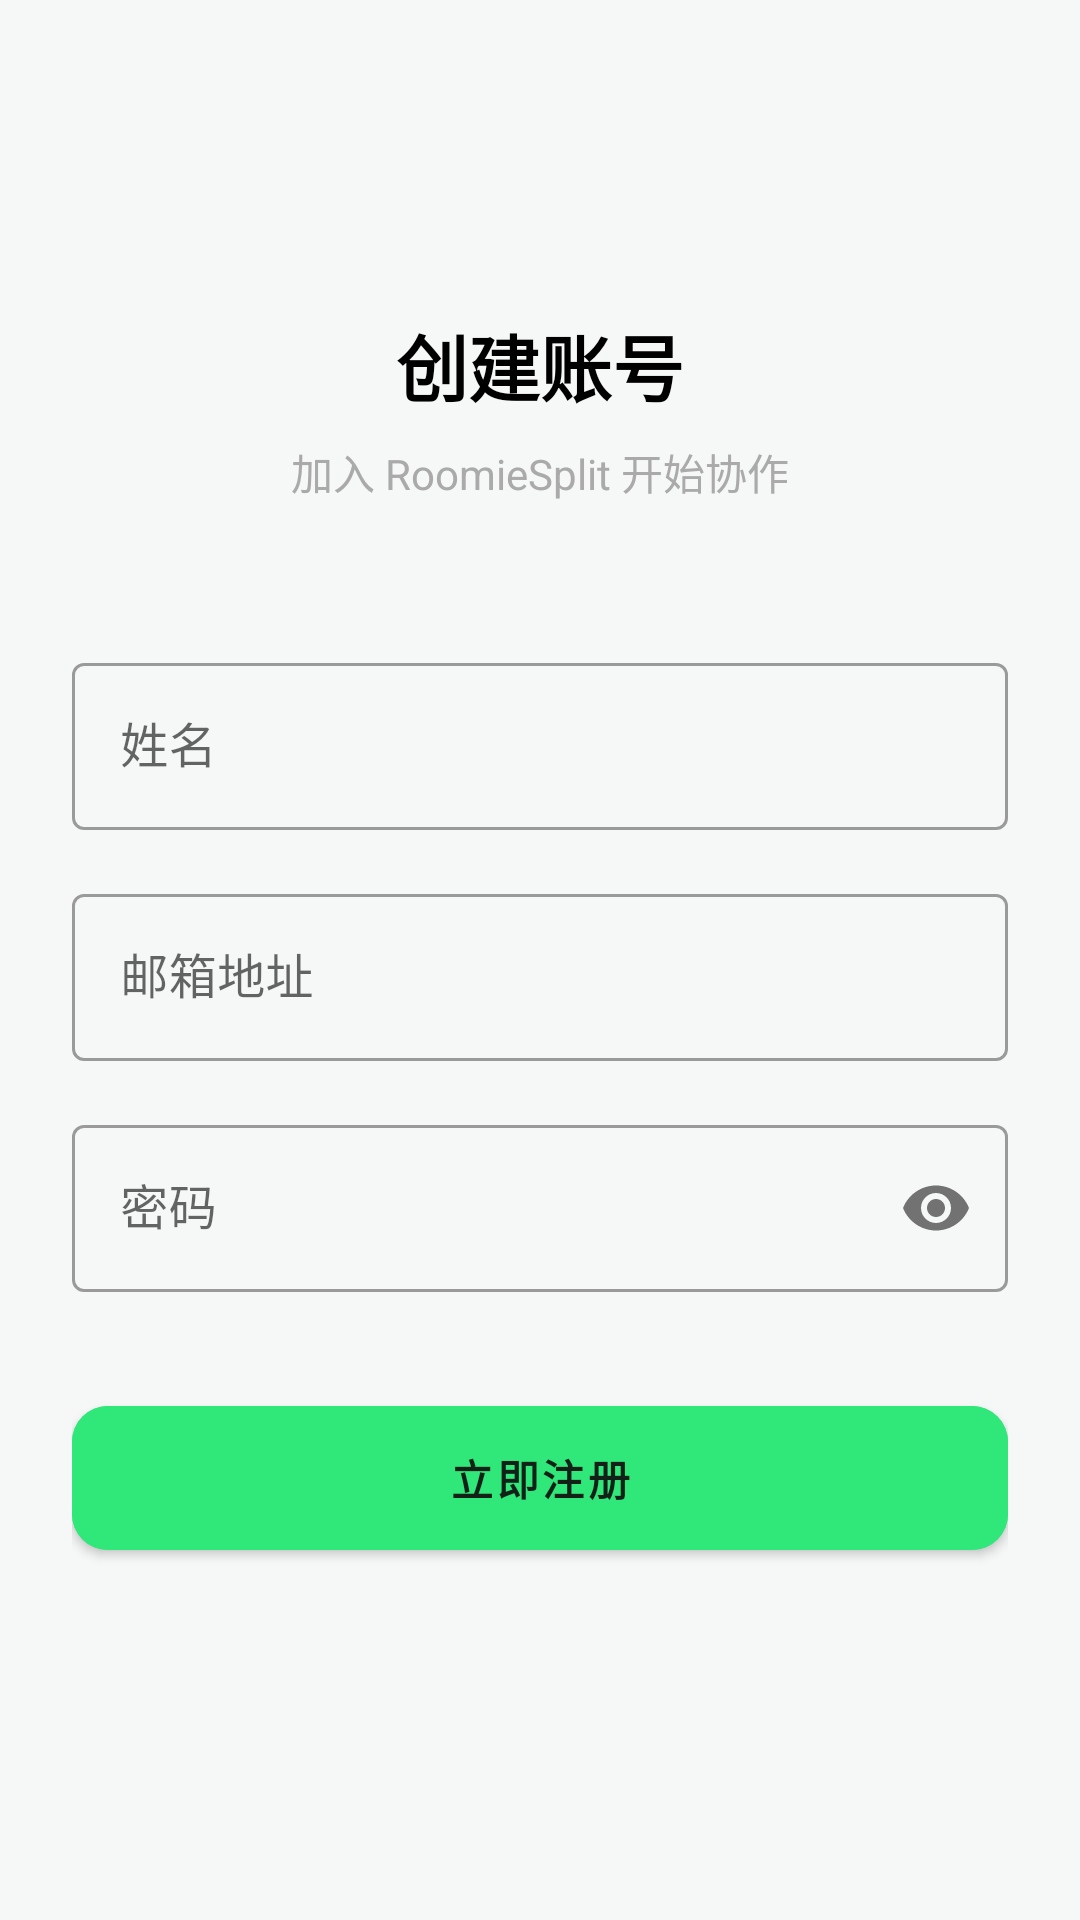

Reconstruct the res/layout file that produces this screen, plus the resources it refers to.
<!-- AndroidManifest.xml: application theme Theme.RoomieSplit -->
<!-- res/layout/fragment_register.xml -->
<?xml version="1.0" encoding="utf-8"?>
<androidx.constraintlayout.widget.ConstraintLayout xmlns:android="http://schemas.android.com/apk/res/android"
    xmlns:app="http://schemas.android.com/apk/res-auto"
    xmlns:tools="http://schemas.android.com/tools"
    android:layout_width="match_parent"
    android:layout_height="match_parent"
    android:padding="24dp"
    android:background="@color/app_background"
    tools:context=".ui.RegisterFragment">

    <ImageView
        android:id="@+id/btn_back"
        android:layout_width="40dp"
        android:layout_height="40dp"
        android:src="@drawable/ic_dashboard_24dp" 
        app:tint="@color/app_text_primary"
        android:rotation="180" 
        android:layout_marginTop="16dp"
        app:layout_constraintStart_toStartOf="parent"
        app:layout_constraintTop_toTopOf="parent"/> 
        

    <TextView
        android:id="@+id/text_title"
        android:layout_width="wrap_content"
        android:layout_height="wrap_content"
        android:text="创建账号"
        android:textSize="24sp"
        android:textStyle="bold"
        android:textColor="@color/app_text_primary"
        android:layout_marginTop="80dp"
        app:layout_constraintTop_toTopOf="parent"
        app:layout_constraintStart_toStartOf="parent"
        app:layout_constraintEnd_toEndOf="parent"/>

    <TextView
        android:id="@+id/text_subtitle"
        android:layout_width="wrap_content"
        android:layout_height="wrap_content"
        android:text="加入 RoomieSplit 开始协作"
        android:textSize="14sp"
        android:textColor="@android:color/darker_gray"
        android:layout_marginTop="8dp"
        app:layout_constraintTop_toBottomOf="@id/text_title"
        app:layout_constraintStart_toStartOf="parent"
        app:layout_constraintEnd_toEndOf="parent"/>

    <com.google.android.material.textfield.TextInputLayout
        android:id="@+id/input_name_layout"
        android:layout_width="match_parent"
        android:layout_height="wrap_content"
        android:hint="姓名"
        android:layout_marginTop="48dp"
        style="@style/Widget.MaterialComponents.TextInputLayout.OutlinedBox"
        app:layout_constraintTop_toBottomOf="@id/text_subtitle">

        <com.google.android.material.textfield.TextInputEditText
            android:id="@+id/input_name"
            android:layout_width="match_parent"
            android:layout_height="wrap_content"
            android:inputType="textPersonName"/>
    </com.google.android.material.textfield.TextInputLayout>

    <com.google.android.material.textfield.TextInputLayout
        android:id="@+id/input_email_layout"
        android:layout_width="match_parent"
        android:layout_height="wrap_content"
        android:hint="邮箱地址"
        android:layout_marginTop="16dp"
        style="@style/Widget.MaterialComponents.TextInputLayout.OutlinedBox"
        app:layout_constraintTop_toBottomOf="@id/input_name_layout">

        <com.google.android.material.textfield.TextInputEditText
            android:id="@+id/input_email"
            android:layout_width="match_parent"
            android:layout_height="wrap_content"
            android:inputType="textEmailAddress"/>
    </com.google.android.material.textfield.TextInputLayout>

    <com.google.android.material.textfield.TextInputLayout
        android:id="@+id/input_password_layout"
        android:layout_width="match_parent"
        android:layout_height="wrap_content"
        android:hint="密码"
        android:layout_marginTop="16dp"
        style="@style/Widget.MaterialComponents.TextInputLayout.OutlinedBox"
        app:passwordToggleEnabled="true"
        app:layout_constraintTop_toBottomOf="@id/input_email_layout">

        <com.google.android.material.textfield.TextInputEditText
            android:id="@+id/input_password"
            android:layout_width="match_parent"
            android:layout_height="wrap_content"
            android:inputType="textPassword"/>
    </com.google.android.material.textfield.TextInputLayout>

    <com.google.android.material.button.MaterialButton
        android:id="@+id/btn_submit_register"
        android:layout_width="match_parent"
        android:layout_height="60dp"
        android:text="立即注册"
        android:textStyle="bold"
        android:backgroundTint="@color/primary"
        android:textColor="@color/background_dark"
        app:cornerRadius="12dp"
        android:layout_marginTop="32dp"
        app:layout_constraintTop_toBottomOf="@id/input_password_layout"/>

</androidx.constraintlayout.widget.ConstraintLayout>
<!-- resources referenced by this layout -->
<resources>
  <color name="app_background">@color/background_light</color>
  <color name="app_text_primary">@color/black</color>
  <color name="background_dark">#112117</color>
  <color name="primary">#30e87a</color>
  <style name="Theme.RoomieSplit" parent="Theme.MaterialComponents.DayNight.NoActionBar">
          
          <item name="colorPrimary">@color/primary</item>
          <item name="colorPrimaryVariant">@color/primary_dark</item>
          <item name="colorOnPrimary">@color/background_dark</item>
          
          <item name="colorSecondary">@color/teal_200</item>
          <item name="colorSecondaryVariant">@color/teal_700</item>
          <item name="colorOnSecondary">@color/black</item>
          
          <item name="android:statusBarColor" tools:targetApi="l">?attr/colorPrimaryVariant</item>
          
          <item name="android:windowBackground">@color/app_background</item>
          <item name="android:textColor">@color/app_text_primary</item>
      </style>
  <color name="background_light">#f6f8f7</color>
  <color name="black">#FF000000</color>
  <color name="primary_dark">#20a855</color>
  <color name="teal_200">#FF03DAC5</color>
  <color name="teal_700">#FF018786</color>
</resources>
